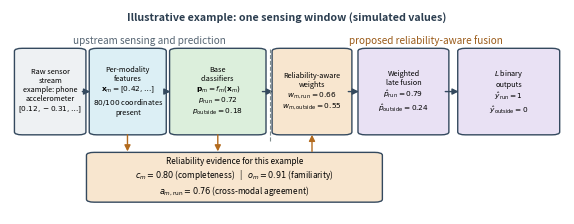

The matplotlib source for this figure:
"""Draw the reliability-aware late-fusion pipeline used in the paper."""

from pathlib import Path

import matplotlib.pyplot as plt
from matplotlib.patches import FancyArrowPatch, FancyBboxPatch


OUT = Path("paper/overleaf/figures")


def box(ax, x, y, w, h, text, face, fontsize=7.0, edge="#34495e"):
    patch = FancyBboxPatch(
        (x, y), w, h,
        boxstyle="round,pad=0.012,rounding_size=0.014",
        facecolor=face, edgecolor=edge, linewidth=1.0,
    )
    ax.add_patch(patch)
    ax.text(x + w / 2, y + h / 2, text, ha="center", va="center", fontsize=fontsize)


def arrow(ax, start, end, color="#34495e"):
    ax.add_patch(FancyArrowPatch(
        start, end, arrowstyle="-|>", mutation_scale=9,
        linewidth=1.0, color=color, shrinkA=1, shrinkB=1,
    ))


def elbow_arrow(ax, points, color="#b36b1e"):
    """Draw an orthogonal connector whose arrowhead ends at the last point."""
    for first, second in zip(points[:-2], points[1:-1]):
        ax.plot([first[0], second[0]], [first[1], second[1]],
                color=color, linewidth=1.0)
    arrow(ax, points[-2], points[-1], color=color)


def main():
    fig, ax = plt.subplots(figsize=(7.15, 2.65))
    ax.set_xlim(0, 1)
    ax.set_ylim(0, 1)
    ax.axis("off")

    blue = "#dceff5"
    green = "#dcefdc"
    orange = "#f8e6cf"
    purple = "#e9e1f4"
    grey = "#eef1f3"
    y, h = 0.40, 0.40

    box(ax, 0.020, y, 0.105, h,
        "Raw sensor\nstream\nexample: phone\naccelerometer\n$[0.12,-0.31,\\ldots]$",
        grey, fontsize=5.3)
    box(ax, 0.155, y, 0.115, h,
        "Per-modality\nfeatures\n$\\mathbf{x}_m=[0.42,\\ldots]$\n$80/100$ coordinates\npresent",
        blue, fontsize=5.3)
    box(ax, 0.300, y, 0.150, h,
        "Base\nclassifiers\n$\\mathbf{p}_m=f_m(\\mathbf{x}_m)$\n"
        "$p_{\\mathrm{run}}=0.72$\n$p_{\\mathrm{outside}}=0.18$",
        green, fontsize=5.3)
    box(ax, 0.485, y, 0.120, h,
        "Reliability-aware\nweights\n$w_{m,\\mathrm{run}}=0.66$\n"
        "$w_{m,\\mathrm{outside}}=0.55$",
        orange, fontsize=5.3)
    box(ax, 0.640, y, 0.140, h,
        "Weighted\nlate fusion\n$\\hat p_{\\mathrm{run}}=0.79$\n"
        "$\\hat p_{\\mathrm{outside}}=0.24$",
        purple, fontsize=5.3)
    box(ax, 0.820, y, 0.160, h,
        "$L$ binary\noutputs\n$\\hat y_{\\mathrm{run}}=1$\n"
        "$\\hat y_{\\mathrm{outside}}=0$",
        purple, fontsize=5.3)

    for start, end in [
        ((0.128, 0.60), (0.147, 0.60)),
        ((0.278, 0.60), (0.292, 0.60)),
        ((0.453, 0.60), (0.477, 0.60)),
        ((0.608, 0.60), (0.632, 0.60)),
        ((0.783, 0.60), (0.812, 0.60)),
    ]:
        arrow(ax, start, end)

    box(ax, 0.150, 0.070, 0.510, 0.220,
        "Reliability evidence for this example\n"
        "$c_m=0.80$ (completeness)   |   $o_m=0.91$ (familiarity)\n"
        "$a_{m,\\mathrm{run}}=0.76$ (cross-modal agreement)",
        orange, fontsize=5.9)

    arrow(ax, (0.212, 0.395), (0.212, 0.300), color="#b36b1e")
    arrow(ax, (0.375, 0.395), (0.375, 0.300), color="#b36b1e")
    arrow(ax, (0.545, 0.300), (0.545, 0.395), color="#b36b1e")

    ax.text(0.252, 0.835, "upstream sensing and prediction", ha="center",
            fontsize=7.2, color="#566573")
    ax.text(0.750, 0.835, "proposed reliability-aware fusion", ha="center",
            fontsize=7.2, color="#9a5a18")
    ax.text(0.5, 0.965, "Illustrative example: one sensing window (simulated values)",
            ha="center", va="center", fontsize=7.7, fontweight="bold",
            color="#2c3e50")
    ax.plot([0.470, 0.470], [0.36, 0.81], linestyle="--", linewidth=0.8,
            color="#7f8c8d")

    OUT.mkdir(parents=True, exist_ok=True)
    for ext in ("pdf", "png"):
        fig.savefig(OUT / f"fusion_pipeline.{ext}", dpi=300,
                    bbox_inches="tight", pad_inches=0.03)
    plt.close(fig)


if __name__ == "__main__":
    main()
